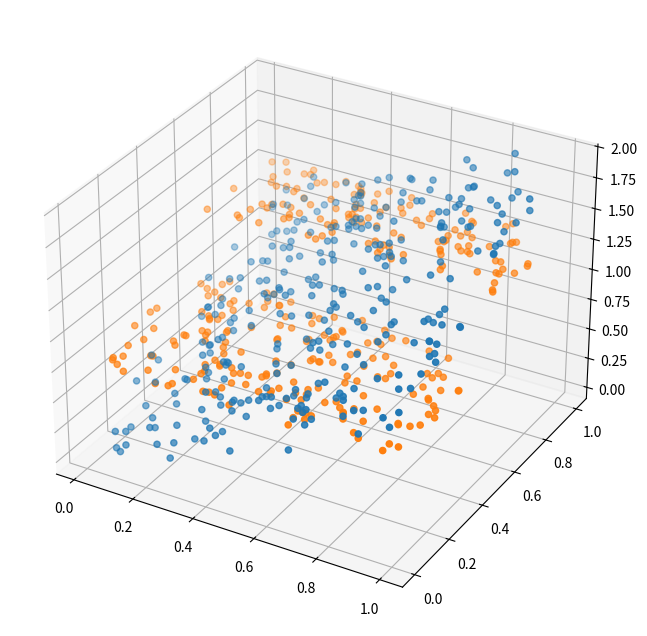
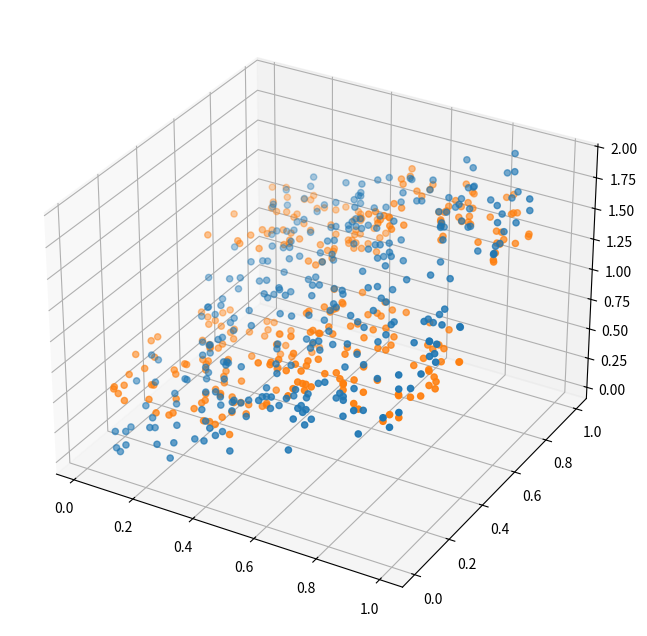
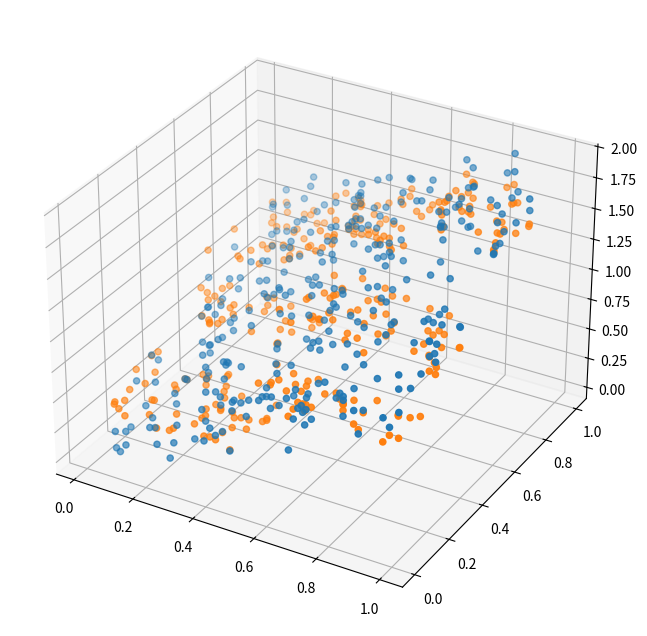
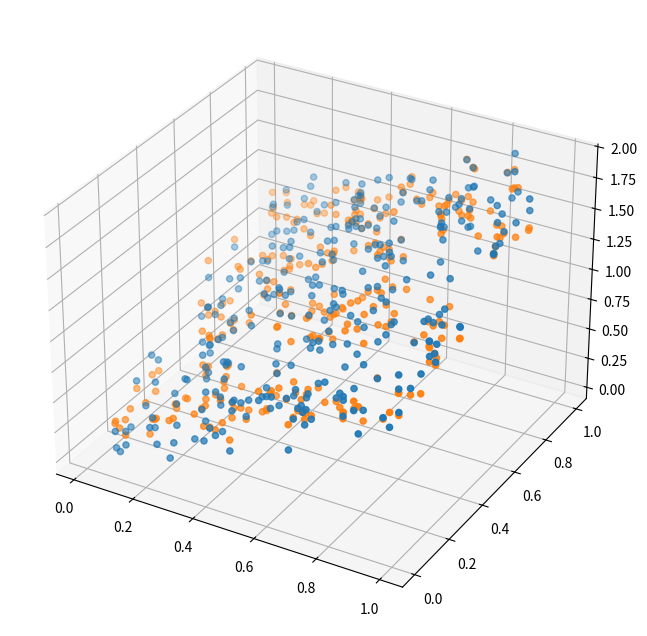
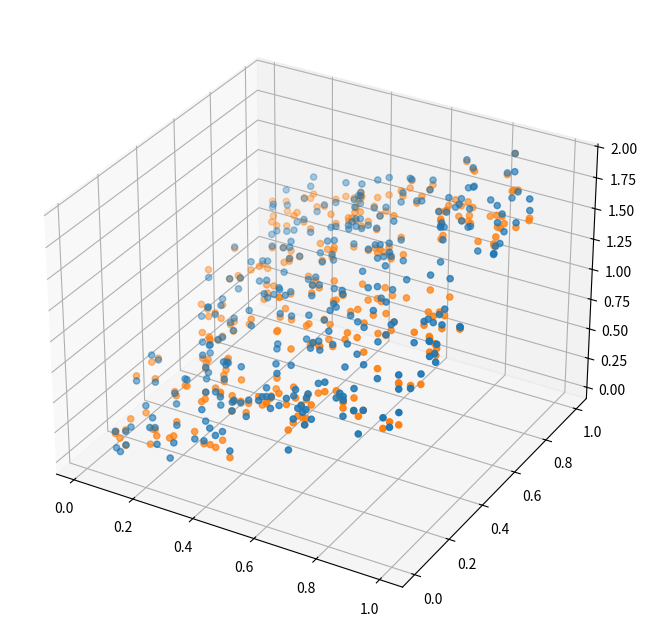

The matplotlib source for these figures, in order:
#! /usr/bin/env python
# -*- encoding: utf-8 -*-
import numpy as np
import matplotlib.pylab as plt
from mpl_toolkits.mplot3d import Axes3D

#定义一个简单的树结构
class RTree:
    def __init__(self,data,z,slicedIdx):
        self.data =data
        self.z =z
        self.isLeaf = True
        self.slicedIdx = slicedIdx #节点上只保存数据的序号,不保存数据子集,节约内存
        self.left =None
        self.right = None
        self.output = np.mean(z[slicedIdx])
        self.j = None
        self.s = None
    #本节点所带的子数据如果大于1个,则生成两个叶子节点,本节点不再是叶子节点
    def grow(self):
        if len(self.slicedIdx)>1:
            j,s,_ = bestDivi(self.data,self.z,self.slicedIdx)
            leftIdx, rightIdx = [], []
            for i in self.slicedIdx:
                if self.data[i,j]<s:
                    leftIdx.append(i)
                else:
                    rightIdx.append(i)
            self.isLeaf =False
            self.left = RTree(self.data,self.z,leftIdx)
            self.right = RTree(self.data,self.z,rightIdx)
            self.j=j
            self.s=s
    def err(self):
        return np.mean((self.z[self.slicedIdx]-self.output)**2)

#计算平方差
def squaErr(data,output,slicedIdx,j,s):
    #挑选数据子集
    region1 = []
    region2 = []
    for i in slicedIdx:
        if data[i,j]<s:
            region1.append(i)
        else:
            region2.append(i)
    # print region1,'111'
    # print region2
    #计算子集上的平均输出
    c1 = np.mean(output[region1])
    err1 = np.sum((output[region1]-c1)**2)

    c2 = np.mean(output[region2])
    err2 = np.sum((output[region2]-c2)**2)
    #返回平方差
    return err1+err2

#用于选择最佳划分属性j和最切分点s
def bestDivi(data,z,slicedIdx):
    min_j = 0
    sortedValue = np.sort(data[slicedIdx][:,min_j])
    min_s = (sortedValue[0]+sortedValue[1])/2
    # print min_s
    err = squaErr(data,z,slicedIdx,min_j,min_s)
    #遍历属性
    for j in range(data.shape[1]):
        #产生某个属性值的分割点集合
        sortedValue = np.sort(data[slicedIdx][:,j])
        sliceValue = (sortedValue[1:]+sortedValue[:-1])/2
        # print sliceValue
        for s in sliceValue:
            errNew = squaErr(data,z,slicedIdx,j,s)
            if errNew < err:
                err = errNew
                min_j = j
                min_s = s

    return min_j, min_s, err

#更新树
def updateTree(tree):
    if tree.isLeaf:
        tree.grow()
    else:
        updateTree(tree.left)
        updateTree(tree.right)

#预测一个数据点的输出
def predict(single_data,init_tree):
    tree = init_tree
    while True:
        if tree.isLeaf:
            return tree.output
        else:
            if single_data[tree.j] < tree.s:
                tree = tree.left
            else:
                tree = tree.right

#利用z=x+y+noise 人为生成一个数据集, 具有2个特征
n_samples = 300
points = np.random.rand(n_samples,2)
# print points
z = points[:,0]+points[:,1] + 0.2*(np.random.rand(n_samples)-0.5)
#生成根节点
# print range(n_samples)
root = RTree(points,z,range(n_samples))
# print points.shape[1]
#进行五次生长, 观测每次生长过后的拟合效果
for ii in range(5):
    updateTree(root)
    z_predicted = np.array([predict(p,root) for p in points])
    fig = plt.figure(figsize=(8,8))
    ax = fig.add_subplot(111,projection="3d")
    ax.scatter(points[:,0],points[:,1],z)
    ax.scatter(points[:,0],points[:,1],z_predicted)
    plt.show()

